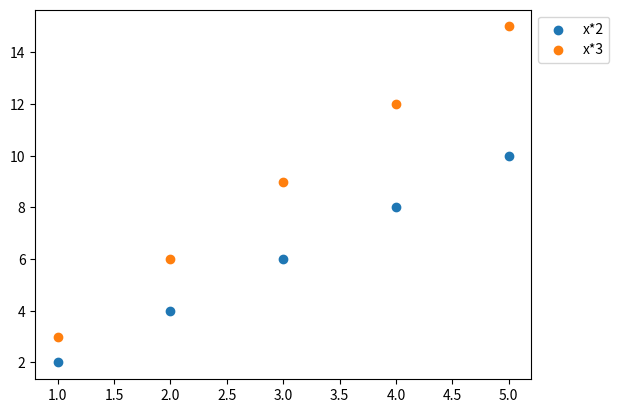

Python code for this plot:
# import required modules
import matplotlib.pyplot as plt

# adjust coordinates
x = [1,2,3,4,5]
y1 = [2,4,6,8,10]
y2 = [3,6,9,12,15]

# depict illustartion
plt.scatter(x, y1)
plt.scatter(x,y2)

# apply legend()
plt.legend(["x*2" , "x*3"], bbox_to_anchor = (1 , 1))
plt.show()
